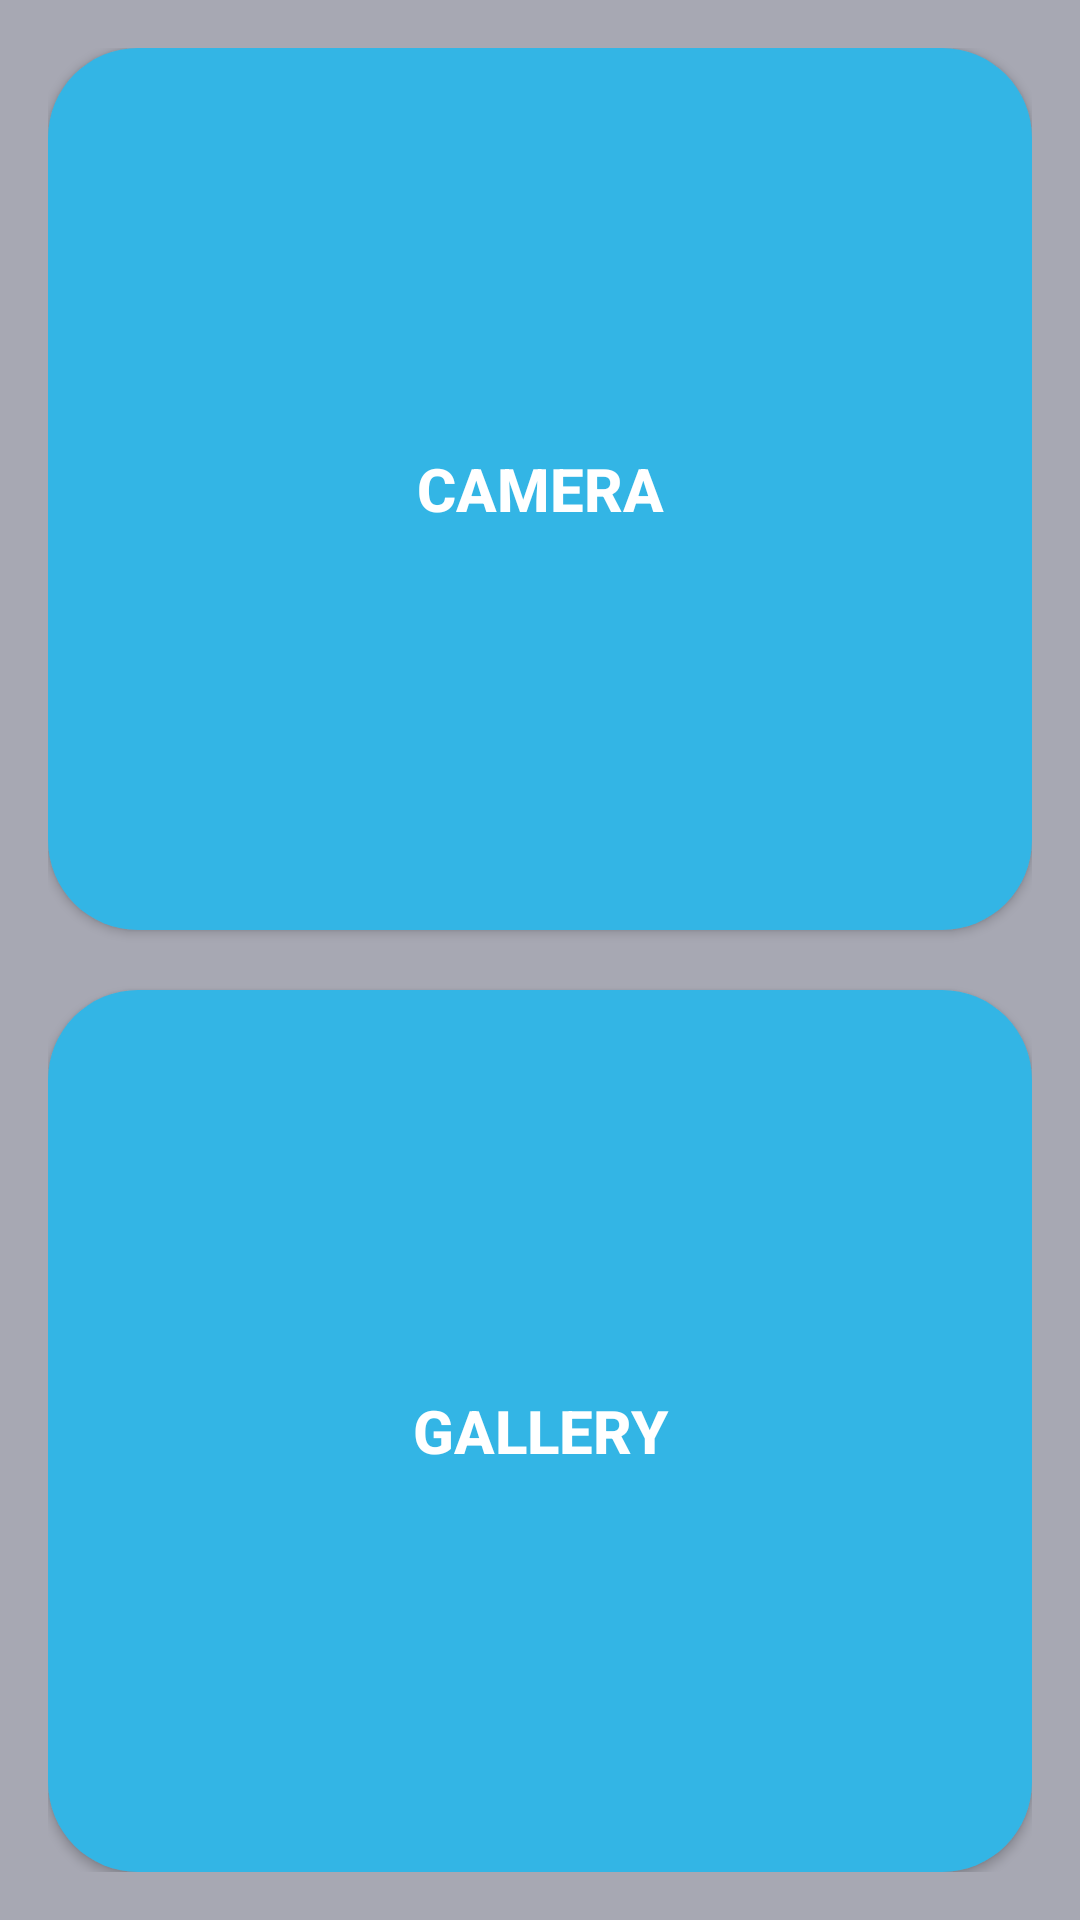

Layout XML and referenced resources for this Android screen:
<!-- AndroidManifest.xml: activity theme NoTitleBarTheme -->
<!-- res/layout/activity_main.xml -->
<LinearLayout xmlns:android="http://schemas.android.com/apk/res/android"
    xmlns:tools="http://schemas.android.com/tools"
    android:id="@+id/main_activity_layout"
    android:layout_width="match_parent"
    android:layout_height="match_parent"
    android:orientation="vertical"
    android:weightSum="1"
    android:background="@color/main_activity_background_color"
    android:paddingLeft="@dimen/activity_horizontal_margin"
    android:paddingRight="@dimen/activity_horizontal_margin"
    android:paddingTop="@dimen/activity_vertical_margin"
    android:paddingBottom="@dimen/activity_vertical_margin"
    tools:context=".MainActivity">

    <Button style="@style/MainActivityButtonStyle"
        android:id="@+id/cameraButton"
        android:text="@string/camera_button_title"
        android:layout_marginBottom="10dp"/>

    <Button style="@style/MainActivityButtonStyle"
        android:id="@+id/galleryButton"
        android:text="@string/gallery_button_title"
        android:layout_marginTop="10dp"/>

</LinearLayout>
<!-- resources referenced by this layout -->
<resources>
  <color name="main_activity_background_color">#A7A8B3</color>
  <dimen name="activity_horizontal_margin">16dp</dimen>
  <dimen name="activity_vertical_margin">16dp</dimen>
  <string name="camera_button_title">Camera</string>
  <string name="gallery_button_title">Gallery</string>
  <style name="MainActivityButtonStyle">
          <item name="android:layout_width">match_parent</item>
          <item name="android:layout_height">0dp</item>
          <item name="android:layout_weight">0.5</item>
          <item name="android:background">@drawable/main_activity_button_selector</item>
          <item name="android:textSize">20sp</item>
          <item name="android:textColor">@android:color/white</item>
          <item name="android:textStyle">bold</item>
      </style>
  <style name="NoTitleBarTheme" parent="@style/AppTheme">
          <item name="android:windowBackground">@null</item>
          <item name="android:windowNoTitle">true</item>
      </style>
  <!-- drawable main_activity_button_selector (drawable) -->
  <?xml version="1.0" encoding="utf-8"?>
  <selector xmlns:android="http://schemas.android.com/apk/res/android" >
      <item android:state_pressed="true" android:drawable="@drawable/main_activity_button_background_pressed" />
      <item android:drawable="@drawable/main_activity_button_background" />
  </selector>
  <style name="AppTheme" parent="Theme.AppCompat">
          <item name="android:buttonStyle">@style/ButtonStyle</item>
      </style>
  <!-- drawable main_activity_button_background_pressed (drawable) -->
  <?xml version="1.0" encoding="utf-8"?>
  <shape xmlns:android="http://schemas.android.com/apk/res/android" android:shape="rectangle">
      <solid android:color="@color/main_activity_button_pressed_color" />
      <corners android:radius="30dp" />
  </shape>
  <!-- drawable main_activity_button_background (drawable) -->
  <?xml version="1.0" encoding="utf-8"?>
  <shape xmlns:android="http://schemas.android.com/apk/res/android" android:shape="rectangle">
      <solid android:color="@color/main_activity_button_color" />
      <corners android:radius="30dp" />
  </shape>
  <style name="ButtonStyle" parent="Widget.AppCompat.Button">
      </style>
  <color name="main_activity_button_pressed_color">#3395C5</color>
  <color name="main_activity_button_color">#33B5E5</color>
</resources>
